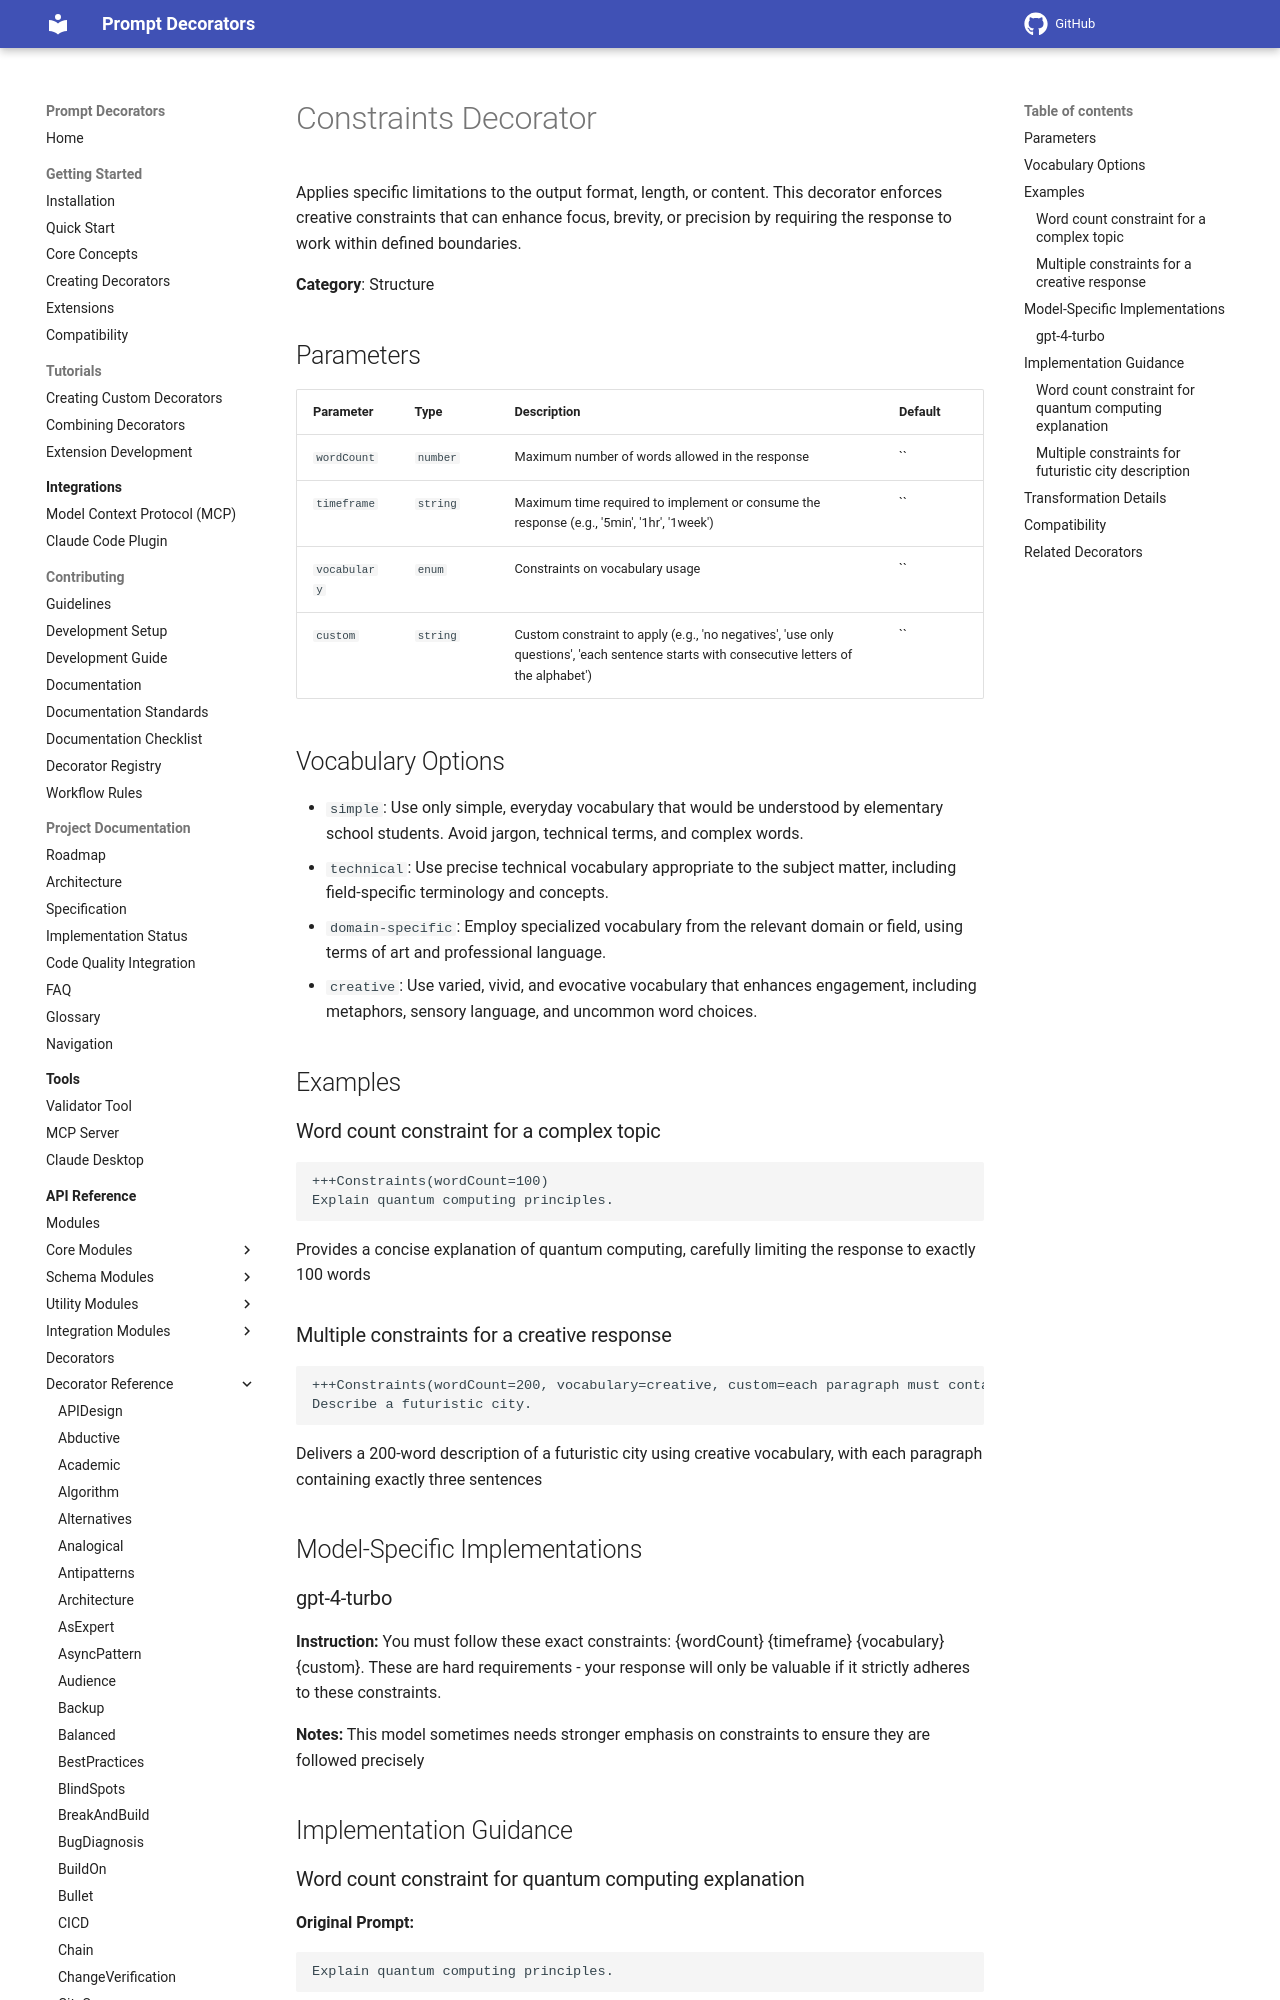

repository: synaptiai/prompt-decorators · page: api/decorators/Constraints/index.html · generator: mkdocs

# Constraints Decorator

Applies specific limitations to the output format, length, or content. This decorator enforces creative constraints that can enhance focus, brevity, or precision by requiring the response to work within defined boundaries.

**Category**: Structure

## Parameters

| Parameter | Type | Description | Default |
|-----------|------|-------------|--------|
| `wordCount` | `number` | Maximum number of words allowed in the response | `` |
| `timeframe` | `string` | Maximum time required to implement or consume the response (e.g., '5min', '1hr', '1week') | `` |
| `vocabulary` | `enum` | Constraints on vocabulary usage | `` |
| `custom` | `string` | Custom constraint to apply (e.g., 'no negatives', 'use only questions', 'each sentence starts with consecutive letters of the alphabet') | `` |

## Vocabulary Options

- `simple`: Use only simple, everyday vocabulary that would be understood by elementary school students. Avoid jargon, technical terms, and complex words.
- `technical`: Use precise technical vocabulary appropriate to the subject matter, including field-specific terminology and concepts.
- `domain-specific`: Employ specialized vocabulary from the relevant domain or field, using terms of art and professional language.
- `creative`: Use varied, vivid, and evocative vocabulary that enhances engagement, including metaphors, sensory language, and uncommon word choices.

## Examples

### Word count constraint for a complex topic

```
+++Constraints(wordCount=100)
Explain quantum computing principles.
```

Provides a concise explanation of quantum computing, carefully limiting the response to exactly 100 words
